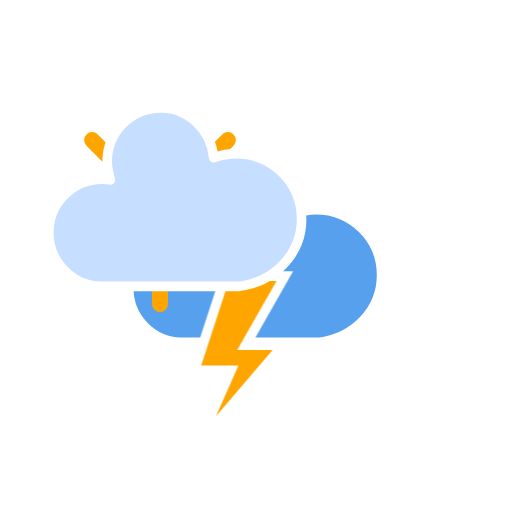
t = 0.00 s
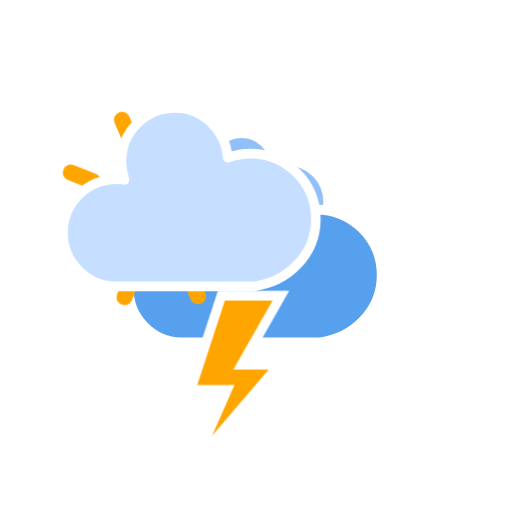
t = 1.67 s
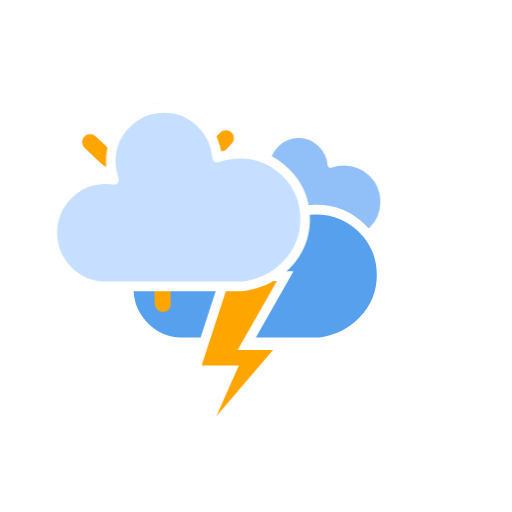
t = 3.33 s
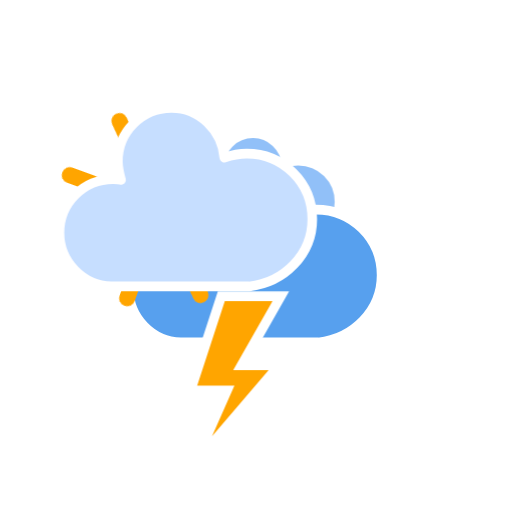
t = 5.00 s
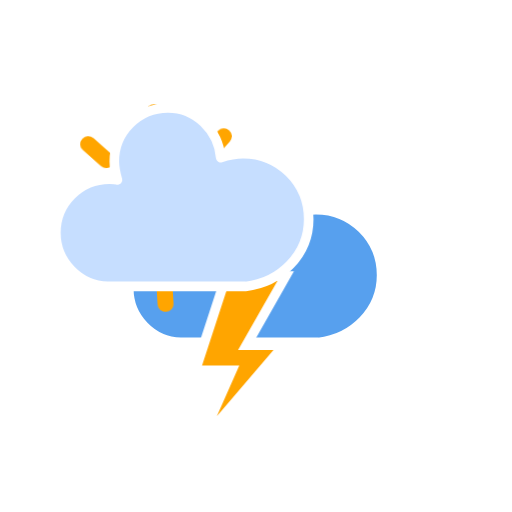
t = 6.67 s
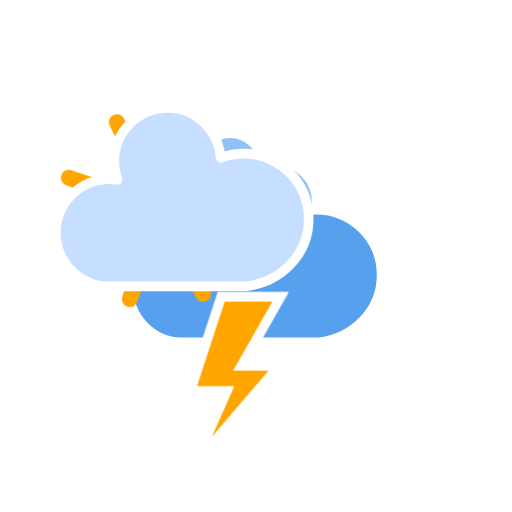
t = 8.33 s

The animated SVG that drew these frames (rendered in a browser with its animation timeline set to each time). Animation: 11 CSS @keyframes rules; frames cover the first 8.33 s, repeats indefinitely.

<?xml version="1.0" encoding="utf-8"?>

<svg
    version="1.1"
    xmlns="http://www.w3.org/2000/svg"
    xmlns:xlink="http://www.w3.org/1999/xlink"
    width="256"
    height="256"
    viewBox="0 0 64 64" >
    <defs>
        <style type="text/css"><![CDATA[
/*
** CLOUDS
*/
@keyframes am-weather-cloud-1 {
  0% {
    -webkit-transform: translate(-5px,0px);
       -moz-transform: translate(-5px,0px);
        -ms-transform: translate(-5px,0px);
            transform: translate(-5px,0px);
  }

  50% {
    -webkit-transform: translate(10px,0px);
       -moz-transform: translate(10px,0px);
        -ms-transform: translate(10px,0px);
            transform: translate(10px,0px);
  }

  100% {
    -webkit-transform: translate(-5px,0px);
       -moz-transform: translate(-5px,0px);
        -ms-transform: translate(-5px,0px);
            transform: translate(-5px,0px);
  }
}

.am-weather-cloud-1 {
  -webkit-animation-name: am-weather-cloud-1;
     -moz-animation-name: am-weather-cloud-1;
          animation-name: am-weather-cloud-1;
  -webkit-animation-duration: 7s;
     -moz-animation-duration: 7s;
          animation-duration: 7s;
  -webkit-animation-timing-function: linear;
     -moz-animation-timing-function: linear;
          animation-timing-function: linear;
  -webkit-animation-iteration-count: infinite;
     -moz-animation-iteration-count: infinite;
          animation-iteration-count: infinite;
}

@keyframes am-weather-cloud-2 {
  0% {
    -webkit-transform: translate(0px,0px);
       -moz-transform: translate(0px,0px);
        -ms-transform: translate(0px,0px);
            transform: translate(0px,0px);
  }

  50% {
    -webkit-transform: translate(2px,0px);
       -moz-transform: translate(2px,0px);
        -ms-transform: translate(2px,0px);
            transform: translate(2px,0px);
  }

  100% {
    -webkit-transform: translate(0px,0px);
       -moz-transform: translate(0px,0px);
        -ms-transform: translate(0px,0px);
            transform: translate(0px,0px);
  }
}

.am-weather-cloud-2 {
  -webkit-animation-name: am-weather-cloud-2;
     -moz-animation-name: am-weather-cloud-2;
          animation-name: am-weather-cloud-2;
  -webkit-animation-duration: 3s;
     -moz-animation-duration: 3s;
          animation-duration: 3s;
  -webkit-animation-timing-function: linear;
     -moz-animation-timing-function: linear;
          animation-timing-function: linear;
  -webkit-animation-iteration-count: infinite;
     -moz-animation-iteration-count: infinite;
          animation-iteration-count: infinite;
}

/*
** STROKE
*/
@keyframes am-weather-stroke {
  0% {
    -webkit-transform: translate(0.0px,0.0px);
       -moz-transform: translate(0.0px,0.0px);
        -ms-transform: translate(0.0px,0.0px);
            transform: translate(0.0px,0.0px);
  }

  2% {
    -webkit-transform: translate(0.3px,0.0px);
       -moz-transform: translate(0.3px,0.0px);
        -ms-transform: translate(0.3px,0.0px);
            transform: translate(0.3px,0.0px);
  }

  4% {
    -webkit-transform: translate(0.0px,0.0px);
       -moz-transform: translate(0.0px,0.0px);
        -ms-transform: translate(0.0px,0.0px);
            transform: translate(0.0px,0.0px);
  }

  6% {
    -webkit-transform: translate(0.5px,0.4px);
       -moz-transform: translate(0.5px,0.4px);
        -ms-transform: translate(0.5px,0.4px);
            transform: translate(0.5px,0.4px);
  }

  8% {
    -webkit-transform: translate(0.0px,0.0px);
       -moz-transform: translate(0.0px,0.0px);
        -ms-transform: translate(0.0px,0.0px);
            transform: translate(0.0px,0.0px);
  }

  10% {
    -webkit-transform: translate(0.3px,0.0px);
       -moz-transform: translate(0.3px,0.0px);
        -ms-transform: translate(0.3px,0.0px);
            transform: translate(0.3px,0.0px);
  }

  12% {
    -webkit-transform: translate(0.0px,0.0px);
       -moz-transform: translate(0.0px,0.0px);
        -ms-transform: translate(0.0px,0.0px);
            transform: translate(0.0px,0.0px);
  }

  14% {
    -webkit-transform: translate(0.3px,0.0px);
       -moz-transform: translate(0.3px,0.0px);
        -ms-transform: translate(0.3px,0.0px);
            transform: translate(0.3px,0.0px);
  }

  16% {
    -webkit-transform: translate(0.0px,0.0px);
       -moz-transform: translate(0.0px,0.0px);
        -ms-transform: translate(0.0px,0.0px);
            transform: translate(0.0px,0.0px);
  }

  18% {
    -webkit-transform: translate(0.3px,0.0px);
       -moz-transform: translate(0.3px,0.0px);
        -ms-transform: translate(0.3px,0.0px);
            transform: translate(0.3px,0.0px);
  }

  20% {
    -webkit-transform: translate(0.0px,0.0px);
       -moz-transform: translate(0.0px,0.0px);
        -ms-transform: translate(0.0px,0.0px);
            transform: translate(0.0px,0.0px);
  }

  22% {
    -webkit-transform: translate(1px,0.0px);
       -moz-transform: translate(1px,0.0px);
        -ms-transform: translate(1px,0.0px);
            transform: translate(1px,0.0px);
  }

  24% {
    -webkit-transform: translate(0.0px,0.0px);
       -moz-transform: translate(0.0px,0.0px);
        -ms-transform: translate(0.0px,0.0px);
            transform: translate(0.0px,0.0px);
  }

  26% {
    -webkit-transform: translate(-1px,0.0px);
       -moz-transform: translate(-1px,0.0px);
        -ms-transform: translate(-1px,0.0px);
            transform: translate(-1px,0.0px);

  }

  28% {
    -webkit-transform: translate(0.0px,0.0px);
       -moz-transform: translate(0.0px,0.0px);
        -ms-transform: translate(0.0px,0.0px);
            transform: translate(0.0px,0.0px);
  }

  40% {
    fill: orange;
    -webkit-transform: translate(0.0px,0.0px);
       -moz-transform: translate(0.0px,0.0px);
        -ms-transform: translate(0.0px,0.0px);
            transform: translate(0.0px,0.0px);
  }

  65% {
    fill: white;
    -webkit-transform: translate(-1px,5.0px);
       -moz-transform: translate(-1px,5.0px);
        -ms-transform: translate(-1px,5.0px);
            transform: translate(-1px,5.0px);
  }
  61% {
    fill: orange;
  }

  100% {
    -webkit-transform: translate(0.0px,0.0px);
       -moz-transform: translate(0.0px,0.0px);
        -ms-transform: translate(0.0px,0.0px);
            transform: translate(0.0px,0.0px);
  }
}

.am-weather-stroke {
  -webkit-animation-name: am-weather-stroke;
     -moz-animation-name: am-weather-stroke;
          animation-name: am-weather-stroke;
  -webkit-animation-duration: 1.11s;
     -moz-animation-duration: 1.11s;
          animation-duration: 1.11s;
  -webkit-animation-timing-function: linear;
     -moz-animation-timing-function: linear;
          animation-timing-function: linear;
  -webkit-animation-iteration-count: infinite;
     -moz-animation-iteration-count: infinite;
          animation-iteration-count: infinite;
}



/*
** SUN
*/
@keyframes am-weather-sun {
  0% {
    -webkit-transform: rotate(0deg);
       -moz-transform: rotate(0deg);
        -ms-transform: rotate(0deg);
            transform: rotate(0deg);
  }

  100% {
    -webkit-transform: rotate(360deg);
       -moz-transform: rotate(360deg);
        -ms-transform: rotate(360deg);
            transform: rotate(360deg);
  }
}

.am-weather-sun {
  -webkit-animation-name: am-weather-sun;
     -moz-animation-name: am-weather-sun;
      -ms-animation-name: am-weather-sun;
          animation-name: am-weather-sun;
  -webkit-animation-duration: 9s;
     -moz-animation-duration: 9s;
      -ms-animation-duration: 9s;
          animation-duration: 9s;
  -webkit-animation-timing-function: linear;
     -moz-animation-timing-function: linear;
      -ms-animation-timing-function: linear;
          animation-timing-function: linear;
  -webkit-animation-iteration-count: infinite;
     -moz-animation-iteration-count: infinite;
      -ms-animation-iteration-count: infinite;
          animation-iteration-count: infinite;
}

@keyframes am-weather-sun-shiny {
  0% {
    stroke-dasharray: 3px 10px;
    stroke-dashoffset: 0px;
  }

  50% {
    stroke-dasharray: 0.1px 10px;
    stroke-dashoffset: -1px;
  }

  100% {
    stroke-dasharray: 3px 10px;
    stroke-dashoffset: 0px;
  }
}

.am-weather-sun-shiny line {
  -webkit-animation-name: am-weather-sun-shiny;
     -moz-animation-name: am-weather-sun-shiny;
      -ms-animation-name: am-weather-sun-shiny;
          animation-name: am-weather-sun-shiny;
  -webkit-animation-duration: 2s;
     -moz-animation-duration: 2s;
      -ms-animation-duration: 2s;
          animation-duration: 2s;
  -webkit-animation-timing-function: linear;
     -moz-animation-timing-function: linear;
      -ms-animation-timing-function: linear;
          animation-timing-function: linear;
  -webkit-animation-iteration-count: infinite;
     -moz-animation-iteration-count: infinite;
      -ms-animation-iteration-count: infinite;
          animation-iteration-count: infinite;
}




/*
** MOON
*/
@keyframes am-weather-moon {
  0% {
    -webkit-transform: rotate(0deg);
       -moz-transform: rotate(0deg);
        -ms-transform: rotate(0deg);
            transform: rotate(0deg);
  }

  50% {
    -webkit-transform: rotate(15deg);
       -moz-transform: rotate(15deg);
        -ms-transform: rotate(15deg);
            transform: rotate(15deg);
  }

  100% {
    -webkit-transform: rotate(0deg);
       -moz-transform: rotate(0deg);
        -ms-transform: rotate(0deg);
            transform: rotate(0deg);
  }
}

.am-weather-moon {
  -webkit-animation-name: am-weather-moon;
     -moz-animation-name: am-weather-moon;
      -ms-animation-name: am-weather-moon;
          animation-name: am-weather-moon;
  -webkit-animation-duration: 6s;
     -moz-animation-duration: 6s;
      -ms-animation-duration: 6s;
          animation-duration: 6s;
  -webkit-animation-timing-function: linear;
     -moz-animation-timing-function: linear;
      -ms-animation-timing-function: linear;
          animation-timing-function: linear;
  -webkit-animation-iteration-count: infinite;
     -moz-animation-iteration-count: infinite;
      -ms-animation-iteration-count: infinite;
          animation-iteration-count: infinite;
  -webkit-transform-origin: 12.5px 15.15px 0; /* TODO FF CENTER ISSUE */
     -moz-transform-origin: 12.5px 15.15px 0; /* TODO FF CENTER ISSUE */
      -ms-transform-origin: 12.5px 15.15px 0; /* TODO FF CENTER ISSUE */
          transform-origin: 12.5px 15.15px 0; /* TODO FF CENTER ISSUE */
}

@keyframes am-weather-moon-star-1 {
  0% {
    opacity: 0;
  }

  100% {
    opacity: 1;
  }
}

.am-weather-moon-star-1 {
  -webkit-animation-name: am-weather-moon-star-1;
     -moz-animation-name: am-weather-moon-star-1;
      -ms-animation-name: am-weather-moon-star-1;
          animation-name: am-weather-moon-star-1;
  -webkit-animation-delay: 3s;
     -moz-animation-delay: 3s;
      -ms-animation-delay: 3s;
          animation-delay: 3s;
  -webkit-animation-duration: 5s;
     -moz-animation-duration: 5s;
      -ms-animation-duration: 5s;
          animation-duration: 5s;
  -webkit-animation-timing-function: linear;
     -moz-animation-timing-function: linear;
      -ms-animation-timing-function: linear;
          animation-timing-function: linear;
  -webkit-animation-iteration-count: 1;
     -moz-animation-iteration-count: 1;
      -ms-animation-iteration-count: 1;
          animation-iteration-count: 1;
}

@keyframes am-weather-moon-star-2 {
  0% {
    opacity: 0;
  }

  100% {
    opacity: 1;
  }
}

.am-weather-moon-star-2 {
  -webkit-animation-name: am-weather-moon-star-2;
     -moz-animation-name: am-weather-moon-star-2;
      -ms-animation-name: am-weather-moon-star-2;
          animation-name: am-weather-moon-star-2;
  -webkit-animation-delay: 5s;
     -moz-animation-delay: 5s;
      -ms-animation-delay: 5s;
          animation-delay: 5s;
  -webkit-animation-duration: 4s;
     -moz-animation-duration: 4s;
      -ms-animation-duration: 4s;
          animation-duration: 4s;
  -webkit-animation-timing-function: linear;
     -moz-animation-timing-function: linear;
      -ms-animation-timing-function: linear;
          animation-timing-function: linear;
  -webkit-animation-iteration-count: 1;
     -moz-animation-iteration-count: 1;
      -ms-animation-iteration-count: 1;
          animation-iteration-count: 1;
}

/*
** RAIN
*/
@keyframes am-weather-rain {
  0% {
    stroke-dashoffset: 0;
  }

  100% {
    stroke-dashoffset: -100;
  }
}

.am-weather-rain-1 {
  -webkit-animation-name: am-weather-rain;
     -moz-animation-name: am-weather-rain;
      -ms-animation-name: am-weather-rain;
          animation-name: am-weather-rain;
  -webkit-animation-duration: 8s;
     -moz-animation-duration: 8s;
      -ms-animation-duration: 8s;
          animation-duration: 8s;
  -webkit-animation-timing-function: linear;
     -moz-animation-timing-function: linear;
      -ms-animation-timing-function: linear;
          animation-timing-function: linear;
  -webkit-animation-iteration-count: infinite;
     -moz-animation-iteration-count: infinite;
      -ms-animation-iteration-count: infinite;
          animation-iteration-count: infinite;
}

.am-weather-rain-2 {
  -webkit-animation-name: am-weather-rain;
     -moz-animation-name: am-weather-rain;
      -ms-animation-name: am-weather-rain;
          animation-name: am-weather-rain;
  -webkit-animation-delay: 0.25s;
     -moz-animation-delay: 0.25s;
      -ms-animation-delay: 0.25s;
          animation-delay: 0.25s;
  -webkit-animation-duration: 8s;
     -moz-animation-duration: 8s;
      -ms-animation-duration: 8s;
          animation-duration: 8s;
  -webkit-animation-timing-function: linear;
     -moz-animation-timing-function: linear;
      -ms-animation-timing-function: linear;
          animation-timing-function: linear;
  -webkit-animation-iteration-count: infinite;
     -moz-animation-iteration-count: infinite;
      -ms-animation-iteration-count: infinite;
          animation-iteration-count: infinite;
}


/*
** SNOW
*/
@keyframes am-weather-snow {
  0% {
    -webkit-transform: translateX(0) translateY(0);
       -moz-transform: translateX(0) translateY(0);
        -ms-transform: translateX(0) translateY(0);
            transform: translateX(0) translateY(0);
  }

  33.33% {
    -webkit-transform: translateX(-1.2px) translateY(2px);
       -moz-transform: translateX(-1.2px) translateY(2px);
        -ms-transform: translateX(-1.2px) translateY(2px);
            transform: translateX(-1.2px) translateY(2px);
  }

  66.66% {
    -webkit-transform: translateX(1.4px) translateY(4px);
       -moz-transform: translateX(1.4px) translateY(4px);
        -ms-transform: translateX(1.4px) translateY(4px);
            transform: translateX(1.4px) translateY(4px);
    opacity: 1;
  }

  100% {
    -webkit-transform: translateX(-1.6px) translateY(6px);
       -moz-transform: translateX(-1.6px) translateY(6px);
        -ms-transform: translateX(-1.6px) translateY(6px);
            transform: translateX(-1.6px) translateY(6px);
    opacity: 0;
  }
}

@keyframes am-weather-snow-reverse {
  0% {
    -webkit-transform: translateX(0) translateY(0);
       -moz-transform: translateX(0) translateY(0);
        -ms-transform: translateX(0) translateY(0);
            transform: translateX(0) translateY(0);
  }

  33.33% {
    -webkit-transform: translateX(1.2px) translateY(2px);
       -moz-transform: translateX(1.2px) translateY(2px);
        -ms-transform: translateX(1.2px) translateY(2px);
            transform: translateX(1.2px) translateY(2px);
  }

  66.66% {
    -webkit-transform: translateX(-1.4px) translateY(4px);
       -moz-transform: translateX(-1.4px) translateY(4px);
        -ms-transform: translateX(-1.4px) translateY(4px);
            transform: translateX(-1.4px) translateY(4px);
    opacity: 1;
  }

  100% {
    -webkit-transform: translateX(1.6px) translateY(6px);
       -moz-transform: translateX(1.6px) translateY(6px);
        -ms-transform: translateX(1.6px) translateY(6px);
            transform: translateX(1.6px) translateY(6px);
    opacity: 0;
  }
}

.am-weather-snow-1 {
  -webkit-animation-name: am-weather-snow;
     -moz-animation-name: am-weather-snow;
      -ms-animation-name: am-weather-snow;
          animation-name: am-weather-snow;
  -webkit-animation-duration: 2s;
     -moz-animation-duration: 2s;
      -ms-animation-duration: 2s;
          animation-duration: 2s;
  -webkit-animation-timing-function: linear;
     -moz-animation-timing-function: linear;
      -ms-animation-timing-function: linear;
          animation-timing-function: linear;
  -webkit-animation-iteration-count: infinite;
     -moz-animation-iteration-count: infinite;
      -ms-animation-iteration-count: infinite;
          animation-iteration-count: infinite;
}

.am-weather-snow-2 {
  -webkit-animation-name: am-weather-snow;
     -moz-animation-name: am-weather-snow;
      -ms-animation-name: am-weather-snow;
          animation-name: am-weather-snow;
  -webkit-animation-delay: 1.2s;
     -moz-animation-delay: 1.2s;
      -ms-animation-delay: 1.2s;
          animation-delay: 1.2s;
  -webkit-animation-duration: 2s;
     -moz-animation-duration: 2s;
      -ms-animation-duration: 2s;
          animation-duration: 2s;
  -webkit-animation-timing-function: linear;
     -moz-animation-timing-function: linear;
      -ms-animation-timing-function: linear;
          animation-timing-function: linear;
  -webkit-animation-iteration-count: infinite;
     -moz-animation-iteration-count: infinite;
      -ms-animation-iteration-count: infinite;
          animation-iteration-count: infinite;
}

.am-weather-snow-3 {
  -webkit-animation-name: am-weather-snow-reverse;
     -moz-animation-name: am-weather-snow-reverse;
      -ms-animation-name: am-weather-snow-reverse;
          animation-name: am-weather-snow-reverse;
  -webkit-animation-duration: 2s;
     -moz-animation-duration: 2s;
      -ms-animation-duration: 2s;
          animation-duration: 2s;
  -webkit-animation-timing-function: linear;
     -moz-animation-timing-function: linear;
      -ms-animation-timing-function: linear;
          animation-timing-function: linear;
  -webkit-animation-iteration-count: infinite;
     -moz-animation-iteration-count: infinite;
      -ms-animation-iteration-count: infinite;
          animation-iteration-count: infinite;
}

/*
** EASING
*/
.am-weather-easing-ease-in-out {
  -webkit-animation-timing-function: ease-in-out;
     -moz-animation-timing-function: ease-in-out;
      -ms-animation-timing-function: ease-in-out;
          animation-timing-function: ease-in-out;
}

        ]]></style>
    </defs>
    <g id="thunder">
        <g transform="translate(20,10)">
            <g class="am-weather-cloud-1">
                <path d="M47.7,35.4     c0-4.6-3.7-8.2-8.2-8.2c-1,0-1.9,0.2-2.8,0.5c-0.3-3.4-3.1-6.2-6.6-6.2c-3.7,0-6.7,3-6.7,6.7c0,0.8,0.2,1.6,0.4,2.3     c-0.3-0.1-0.7-0.1-1-0.1c-3.7,0-6.7,3-6.7,6.7c0,3.6,2.9,6.6,6.5,6.7l17.2,0C44.2,43.3,47.7,39.8,47.7,35.4z" fill="#91C0F8" stroke="white" stroke-linejoin="round" stroke-width="1.2" transform="translate(-10,-6), scale(0.6)" />
            </g>
            <g>
                <path d="M47.7,35.4     c0-4.6-3.7-8.2-8.2-8.2c-1,0-1.9,0.2-2.8,0.5c-0.3-3.4-3.1-6.2-6.6-6.2c-3.7,0-6.7,3-6.7,6.7c0,0.8,0.2,1.6,0.4,2.3     c-0.3-0.1-0.7-0.1-1-0.1c-3.7,0-6.7,3-6.7,6.7c0,3.6,2.9,6.6,6.5,6.7l17.2,0C44.2,43.3,47.7,39.8,47.7,35.4z" fill="#57A0EE" stroke="white" stroke-linejoin="round" stroke-width="1.2" transform="translate(-20,-11)" />
            </g>
            <g transform="translate(-9,28), scale(1.2)">
                <polygon class="am-weather-stroke" fill="orange" stroke="white" stroke-width="1" points="14.3,-2.9 20.5,-2.9 16.4,4.3 20.3,4.3 11.5,14.6 14.9,6.9 11.1,6.9" />
            </g>
        </g>
    </g>
    <g id="cloudy-day-1">
        <g transform="translate(20,10)">
            <g transform="translate(0,16)">
                <g class="am-weather-sun">
                    <g>
                        <line fill="none" stroke="orange" stroke-linecap="round" stroke-width="2" transform="translate(0,9)" x1="0" x2="0" y1="0" y2="3"/>
                    </g>
                    <g transform="rotate(45)">
                        <line fill="none" stroke="orange" stroke-linecap="round" stroke-width="2" transform="translate(0,9)" x1="0" x2="0" y1="0" y2="3"/>
                    </g>
                    <g transform="rotate(90)">
                        <line fill="none" stroke="orange" stroke-linecap="round" stroke-width="2" transform="translate(0,9)" x1="0" x2="0" y1="0" y2="3"/>
                    </g>
                    <g transform="rotate(135)">
                        <line fill="none" stroke="orange" stroke-linecap="round" stroke-width="2" transform="translate(0,9)" x1="0" x2="0" y1="0" y2="3"/>
                    </g>
                    <g transform="rotate(180)">
                        <line fill="none" stroke="orange" stroke-linecap="round" stroke-width="2" transform="translate(0,9)" x1="0" x2="0" y1="0" y2="3"/>
                    </g>
                    <g transform="rotate(225)">
                        <line fill="none" stroke="orange" stroke-linecap="round" stroke-width="2" transform="translate(0,9)" x1="0" x2="0" y1="0" y2="3"/>
                    </g>
                    <g transform="rotate(270)">
                        <line fill="none" stroke="orange" stroke-linecap="round" stroke-width="2" transform="translate(0,9)" x1="0" x2="0" y1="0" y2="3"/>
                    </g>
                    <g transform="rotate(315)">
                        <line fill="none" stroke="orange" stroke-linecap="round" stroke-width="2" transform="translate(0,9)" x1="0" x2="0" y1="0" y2="3"/>
                    </g>
                </g>
                <circle cx="0" cy="0" fill="orange" r="5" stroke="orange" stroke-width="2"/>
            </g>
            <g class="am-weather-cloud-2">
                <path d="M47.7,35.4c0-4.6-3.7-8.2-8.2-8.2c-1,0-1.9,0.2-2.8,0.5c-0.3-3.4-3.1-6.2-6.6-6.2c-3.7,0-6.7,3-6.7,6.7c0,0.8,0.2,1.6,0.4,2.3    c-0.3-0.1-0.7-0.1-1-0.1c-3.7,0-6.7,3-6.7,6.7c0,3.6,2.9,6.6,6.5,6.7l17.2,0C44.2,43.3,47.7,39.8,47.7,35.4z" 
                fill="#C6DEFF" stroke="white" stroke-linejoin="round" stroke-width="1.2" 
                transform="translate(-30,-18)"/>
            </g>
        </g>
    </g>
   
</svg>